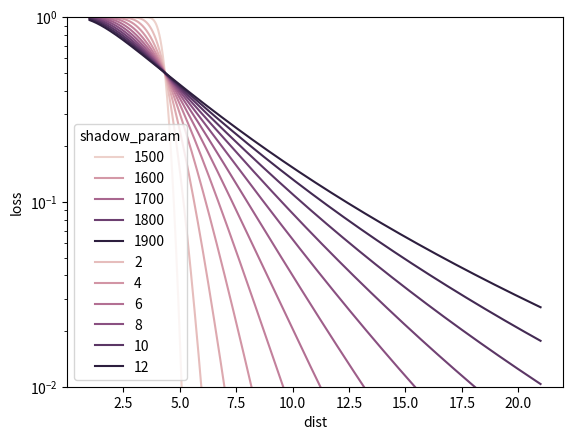

Write the Python code that produced this figure.
import math
import pandas as pd
import matplotlib.pyplot as plt
import seaborn as sns


def loss(freq, hr, ht, d):
    freq_log = math.log10(freq)
    ht_log = math.log10(ht)
    return 45.5 + 35.46 * freq_log - (1.1*freq_log - 0.7) * hr + (44.9 - 6.55*ht_log) * math.log10(d) - 13.82 * ht_log


def rec_prob(theta, sigma, pr):
    inside = (theta - pr)/(math.sqrt(2)*sigma)
    return math.erfc(inside)/2


def simulate(d, sigma):
    hr = 2  # in meters
    ht = 50  # in meters
    freq = [*range(1500, 2000, 100)]
    # in MHz
    theta = -116  # in dBW
    pt = 20  # in W
    pt = 10*math.log10(pt)  # in dB
    pr = pt - loss(freq, hr, ht, d)
    return rec_prob(theta, sigma, pr)


if __name__ == '__main__':

    dist = [*range(100, 2100)]
    dist = [d/100.0 for d in dist]# in km
    sigma = 3.65  # in dB
    hr = 2  # in meters
    ht = 50  # in meters
    freq = [*range(1500, 2000, 100)]

    l_tmp = []
    for f in freq:
        for d in dist:
            l_tmp.append([f, d, loss(f, hr, ht, d)])

    # l = np.array(l_tmp)
    l_df = pd.DataFrame(l_tmp, columns=["freq", "dist", "loss"])

    print(l_df)

    sns.lineplot(data=l_df, x="dist", y="loss", hue="freq")
    plt.show()

    pt = 61
    sensitivity = 92.2
    max_pathloss = (sensitivity + pt) * (-1)
    f = 1800
    l_tmp = []
    for d in dist:
        l_tmp.append([f, d, loss(f, hr, ht, d)])
    fdd_df = pd.DataFrame(l_tmp, columns=["freq", "dist", "loss"])
    fdd_df["EN"] = pt - fdd_df["loss"]
    fdd_df["gain"] = -max_pathloss - fdd_df["loss"]
    fdd_df["shadow_fd_p"] = -sensitivity - fdd_df["EN"]
    print(fdd_df)
    shadow = [*range(1, 13)]
    l_tmp = []
    for s in shadow:
        for r in fdd_df.iterrows():
            l_tmp.append([r[1]["dist"], s, 0.5 * math.erfc(r[1]["shadow_fd_p"] / (math.sqrt(2) * s))])
    shadow_df = pd.DataFrame(l_tmp, columns=["dist", "shadow_param", "shadowing"])
    print(shadow_df)
    sns.lineplot(data=shadow_df, x="dist", y="shadowing", hue="shadow_param")
    plt.yscale("log")
    ax = plt.gca()
    ax.set_ylim(1e-2, 1e0)
    plt.show()



